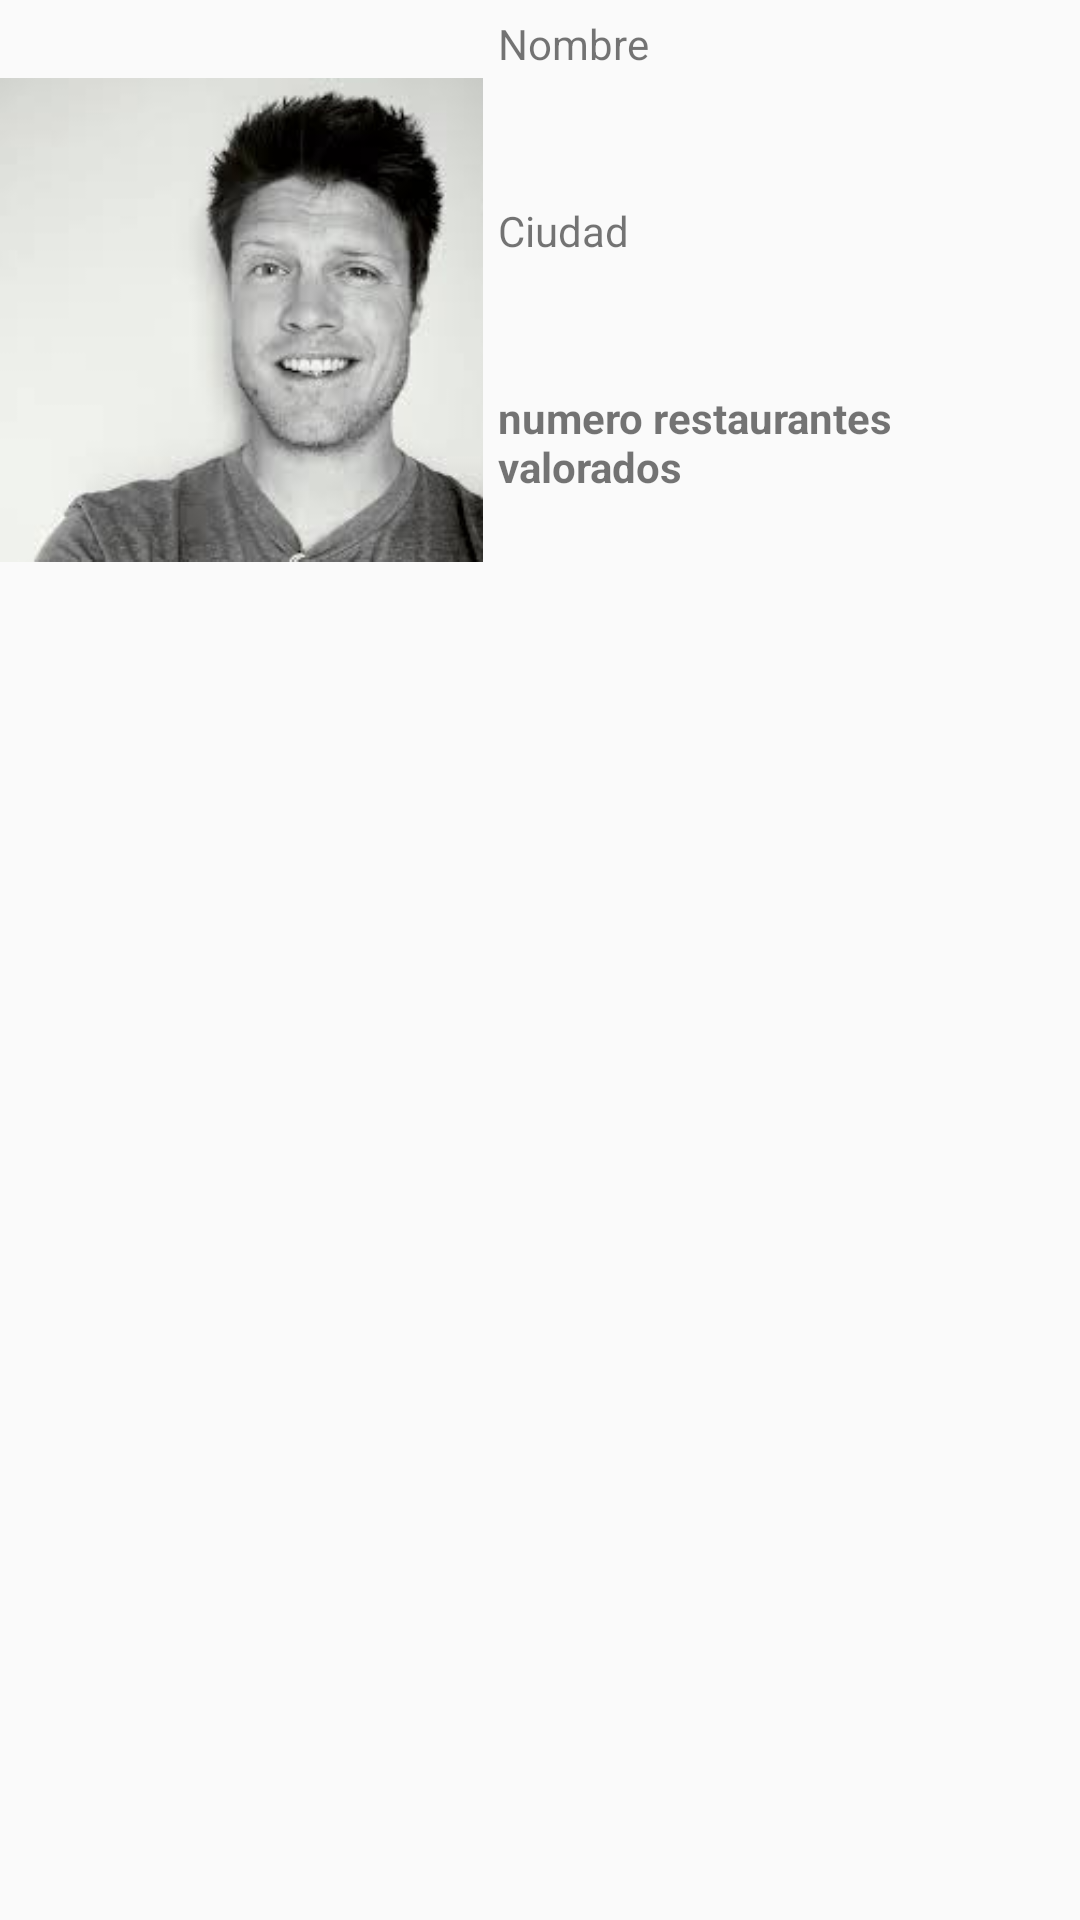

Reconstruct the res/layout file that produces this screen, plus the resources it refers to.
<!-- AndroidManifest.xml: application theme AppTheme -->
<!-- res/layout/activity_profile.xml -->
<?xml version="1.0" encoding="utf-8"?>
<RelativeLayout xmlns:android="http://schemas.android.com/apk/res/android"
    android:layout_width="match_parent" android:layout_height="match_parent">

    <LinearLayout
        android:orientation="vertical"
        android:layout_width="fill_parent"
        android:layout_height="fill_parent">

        <LinearLayout
            android:orientation="horizontal"
            android:layout_width="fill_parent"
            android:layout_height="fill_parent"
            android:layout_alignParentTop="true"
            android:layout_centerHorizontal="true"
            android:layout_weight="2">

            <ImageView
                android:layout_width="fill_parent"
                android:layout_height="fill_parent"
                android:id="@+id/imageView2"
                android:layout_weight="1.3"
                android:src="@mipmap/index" />

            <LinearLayout
                android:orientation="vertical"
                android:layout_width="fill_parent"
                android:layout_height="fill_parent"
                android:layout_weight="1.2"
                android:layout_margin="5dp">

                <TextView
                    android:layout_width="wrap_content"
                    android:layout_height="wrap_content"
                    android:text="Nombre"
                    android:id="@+id/textView"
                    android:layout_weight="1" />

                <TextView
                    android:layout_width="wrap_content"
                    android:layout_height="wrap_content"
                    android:text="Ciudad"
                    android:id="@+id/textView2"
                    android:layout_weight="1" />

                <TextView
                    android:layout_width="wrap_content"
                    android:layout_height="wrap_content"
                    android:text="numero restaurantes valorados"
                    android:id="@+id/textView3"
                    android:layout_weight="1"
                    android:textStyle="bold" />
            </LinearLayout>

            <LinearLayout
                android:orientation="vertical"
                android:layout_width="fill_parent"
                android:layout_height="fill_parent"
                android:layout_weight="2.2">

                <ImageView
                    android:layout_width="wrap_content"
                    android:layout_height="wrap_content"
                    android:id="@+id/imageView3"
                    android:src="@drawable/ic_edit_black_24dp"
                    android:layout_marginBottom="30dp" />

                <ImageView
                    android:layout_width="wrap_content"
                    android:layout_height="wrap_content"
                    android:id="@+id/imageView4"
                    android:src="@drawable/ic_edit_black_24dp"
                    android:layout_marginBottom="30dp" />

            </LinearLayout>

        </LinearLayout>

        <LinearLayout
            android:orientation="horizontal"
            android:layout_width="fill_parent"
            android:layout_height="fill_parent"
            android:layout_weight="1">

            <ListView
                android:layout_width="wrap_content"
                android:layout_height="wrap_content"
                android:id="@+id/lvProfile"
                android:layout_weight="1" />
        </LinearLayout>
    </LinearLayout>
</RelativeLayout>
<!-- resources referenced by this layout -->
<resources>
  <!-- mipmap index: jpeg bitmap (mipmap-xxhdpi, 5346 bytes) -->
  <style name="AppTheme" parent="AppTheme_">
          
          <item name="colorPrimary">@color/blue_pfe</item>
          <item name="colorControlNormal">@color/yellow_pfe</item>
          <item name="colorControlActivated">@color/yellow_pfe</item>
          <item name="colorControlHighlight">@color/yellow_pfe</item>
      </style>
  <style name="AppTheme_" parent="@style/_AppTheme" />
  <color name="blue_pfe">#2d518f</color>
  <color name="yellow_pfe">#e0ac2f</color>
  <style name="_AppTheme" parent="Theme.AppCompat.Light.DarkActionBar">
  
      <item name="android:buttonStyle">@style/ButtonAppTheme</item>
  
      <item name="android:imageButtonStyle">@style/ImageButtonAppTheme</item>
  
    </style>
  <style name="ButtonAppTheme" parent="android:Widget.Button">
  	  <item name="android:background">@drawable/apptheme_btn_default_holo_light</item>
  	  <item name="android:minHeight">48dip</item>
  	  <item name="android:minWidth">64dip</item>
  	  <item name="android:textColor">#2d518f</item>
    </style>
  <style name="ImageButtonAppTheme" parent="android:Widget.ImageButton">
  	  <item name="android:background">@drawable/apptheme_btn_default_holo_light</item>
    </style>
</resources>
